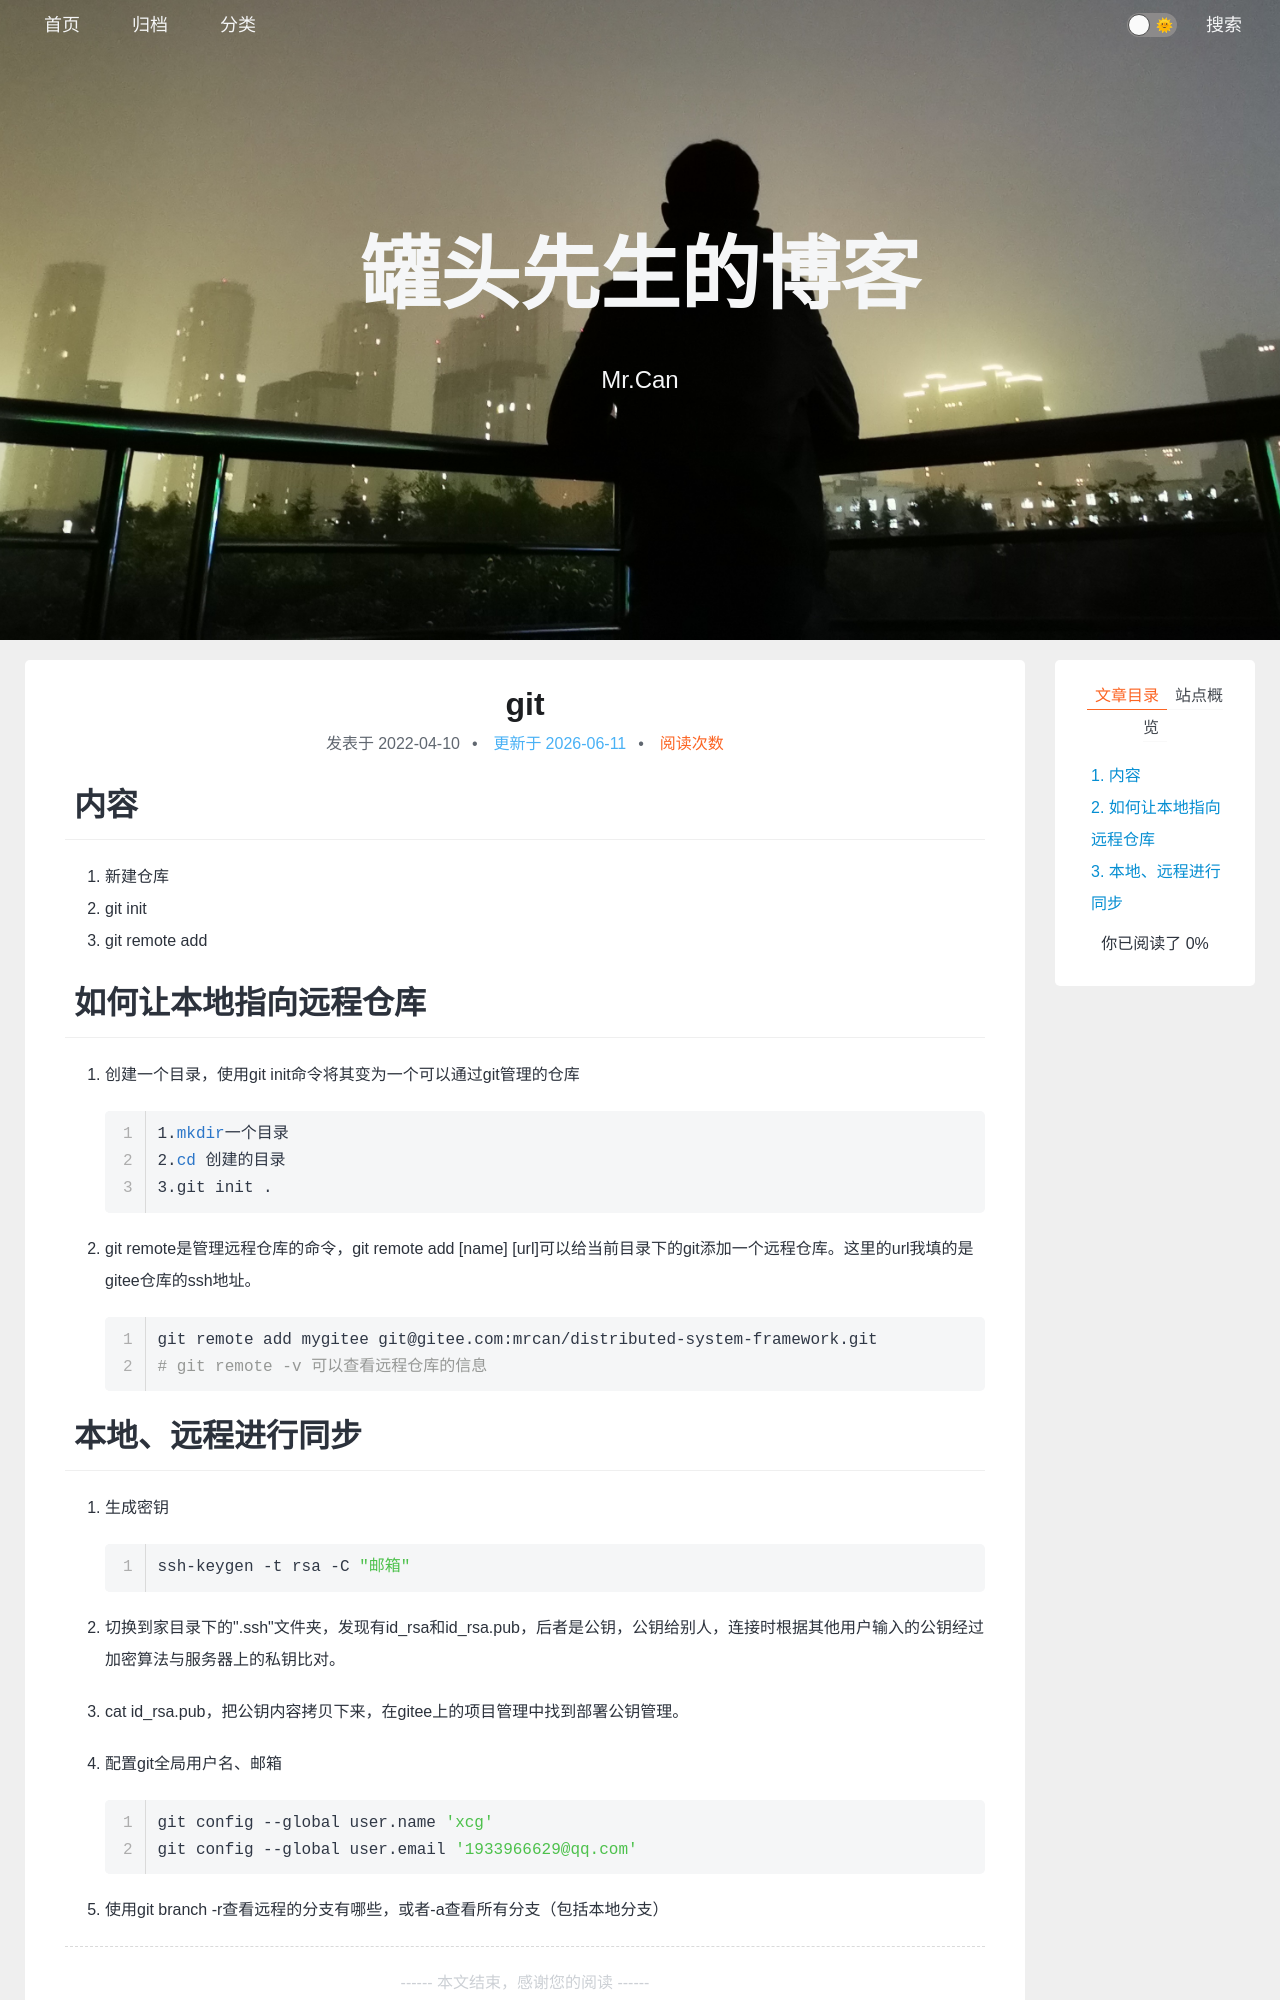

repository: xing-cg/xing-cg.github.io · page: 项目/git/index.html · generator: jekyll

---
title: git
categories:
  - - 项目
  - - Linux
  - - git
tags: 
date: 2022/4/10
updated: 
comments: 
published:
---

# 内容

1. 新建仓库
1. git init
1. git remote add

# 如何让本地指向远程仓库

1. 创建一个目录，使用git init命令将其变为一个可以通过git管理的仓库

   ```bash
   1.mkdir一个目录
   2.cd 创建的目录
   3.git init .
   ```

2. git remote是管理远程仓库的命令，git remote add \[name\] \[url\]可以给当前目录下的git添加一个远程仓库。这里的url我填的是gitee仓库的ssh地址。

   ```bash
   git remote add mygitee git@gitee.com:mrcan/distributed-system-framework.git
   # git remote -v 可以查看远程仓库的信息
   ```
